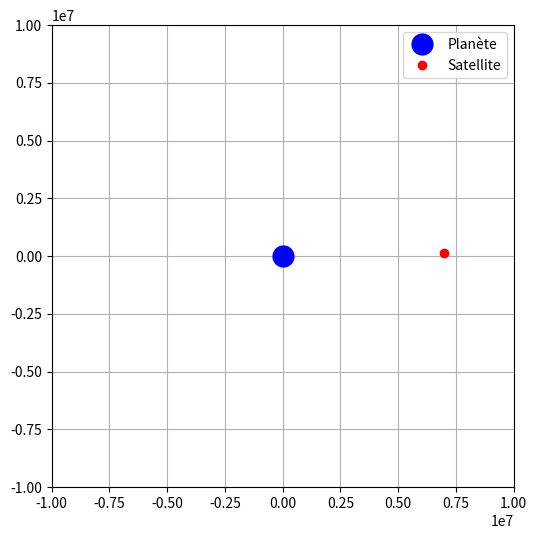

Write the Python code that produced this figure.
import numpy as np
import matplotlib.pyplot as plt
from matplotlib.animation import FuncAnimation

# --- Constantes et paramètres ---
G = 6.6743e-11  # Constante gravitationnelle (m^3 kg^-1 s^-2)
M_planete = 5.972e24  # Masse de la Terre (kg)

# Conditions initiales du satellite (ex: l'altitude de l'ISS environ)
x = 7000000.0  # Position x initiale (mètres)
y = 0.0  # Position y initiale
vx = 0.0  # Vitesse x initiale (m/s)
vy = 7500.0  # Vitesse y initiale (m/s) - vitesse orbitale standard

dt = 10  # Pas de temps pour la simulation (en secondes)

# Listes pour stocker la trajectoire
x_points, y_points = [], []

# --- Configuration de la figure Matplotlib ---
fig, ax = plt.subplots(figsize=(6, 6))
ax.set_xlim(-1e7, 1e7)
ax.set_ylim(-1e7, 1e7)
ax.set_aspect("equal")
ax.grid(True)

# Dessin de la planète (au centre) et du satellite
planete_plot = ax.plot(0, 0, "bo", markersize=15, label="Planète")[0]
(satellite_plot,) = ax.plot([], [], "ro", markersize=6, label="Satellite")
(trajectoire_plot,) = ax.plot([], [], "r--", alpha=0.5)
ax.legend()


# --- Fonction de mise à jour (Animation) ---
def update(frame):
    global x, y, vx, vy

    # 1. Calcul de la distance r
    r = np.sqrt(x**2 + y**2)

    # 2. Calcul de l'accélération (Loi de Newton)
    ax_grav = -G * M_planete * x / r**3
    ay_grav = -G * M_planete * y / r**3

    # 3. Mise à jour de la vitesse (Méthode d'Euler)
    vx += ax_grav * dt
    vy += ay_grav * dt

    # 4. Mise à jour de la position
    x += vx * dt
    y += vy * dt

    # Stockage de la trajectoire
    x_points.append(x)
    y_points.append(y)

    # Mise à jour du graphique
    satellite_plot.set_data([x], [y])
    trajectoire_plot.set_data(x_points, y_points)

    return satellite_plot, trajectoire_plot
# Lancement de l'animation
ani = FuncAnimation(fig, update, frames=2000, interval=10, blit=True)
plt.show()
